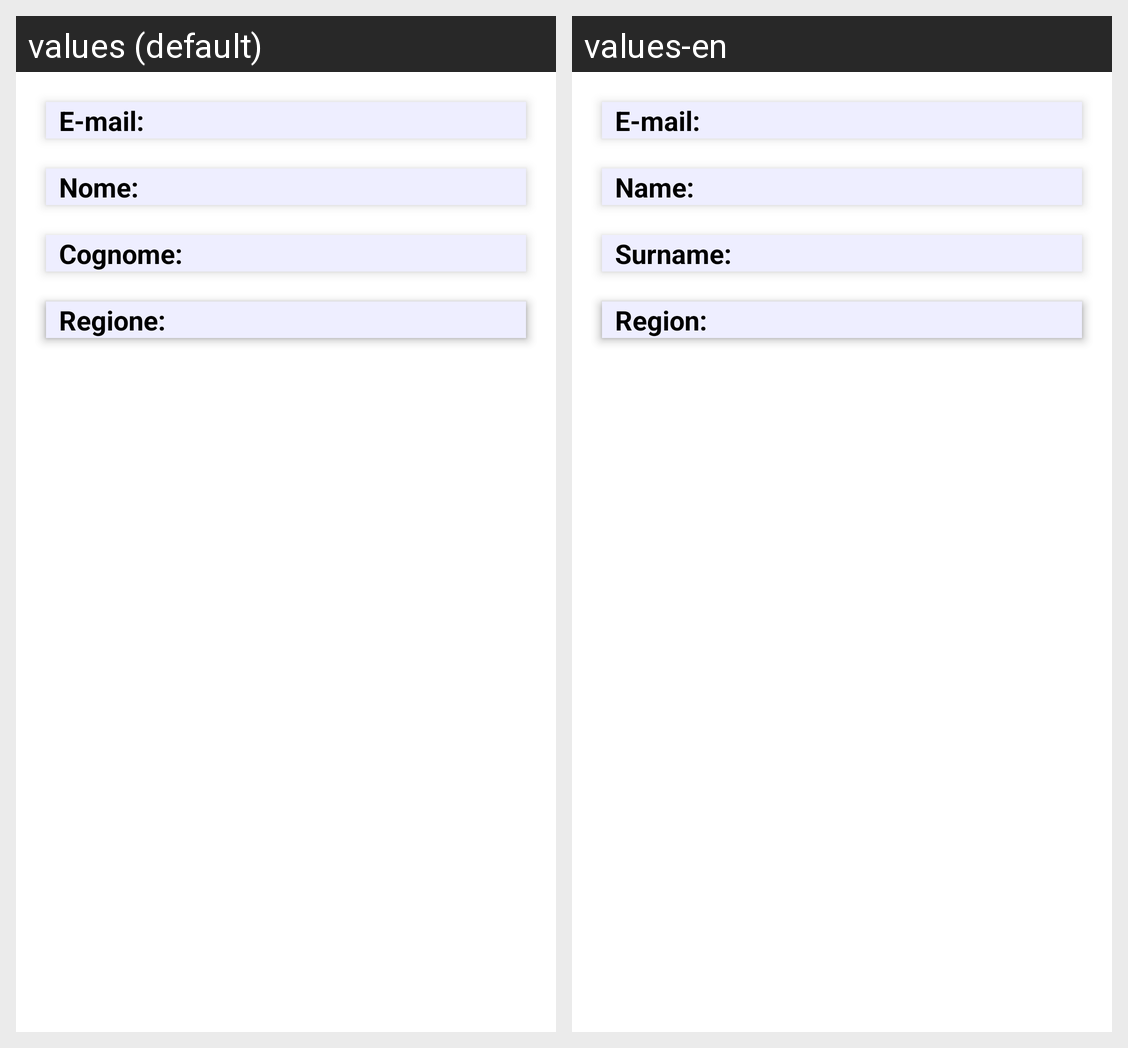

This grid shows one Android layout under two languages. Give, for every string resource on the screen, its name, the default text and each shown locale's text.
Android screen res/layout/fragment_anagrafica.xml rendered under 2 locales, left to right: values (default), values-en. Device: Nexus 5 (rendered at 1080×1920; each locale shown at half size, 540×960, under a caption strip naming it); theme Base.Theme.AsilApp.
Strings drawn on this screen, with the default value and each locale's value (text and hints the layout hard-codes, and strings that could not be matched under every locale, appear in the picture but are not listed):

anagrafica_mail
  values:   E-mail:  
  values-en:   E-mail:  

anagrafica_name
  values:   Nome:  
  values-en:   Name:  

anagrafica_surname
  values:   Cognome:  
  values-en:   Surname:  

anagrafica_sesso
  values:   Sesso:  
  values-en:   Gender:  

anagrafica_regione
  values:   Regione:  
  values-en:   Region:
